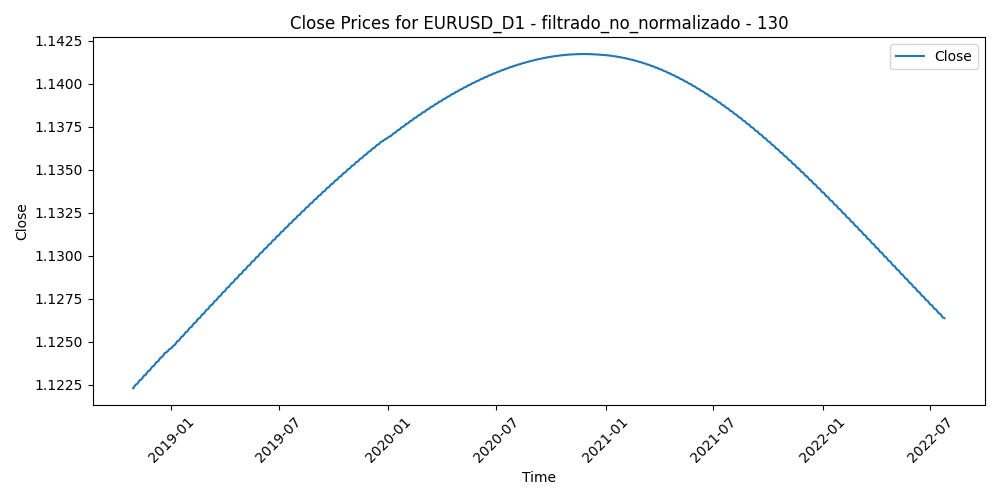

Data behind this chart, as committed beside it:
Time, Close, Volume, diferencia_media_130
2018-10-29, 1.122, 104092, 0.02739
2018-10-30, 1.122, 94160, 0.02965
2018-10-31, 1.122, 103368, 0.0323
2018-11-01, 1.122, 111835, 0.02234
2018-11-02, 1.123, 119077, 0.02411
2018-11-05, 1.123, 90873, 0.02163
2018-11-06, 1.123, 89869, 0.01938
2018-11-07, 1.123, 146464, 0.01917
2018-11-08, 1.123, 111478, 0.02491
2018-11-09, 1.123, 105356, 0.02739
2018-11-12, 1.123, 104322, 0.03854
2018-11-13, 1.123, 117582, 0.03078
2018-11-14, 1.123, 135317, 0.02854
2018-11-15, 1.123, 142675, 0.02608
2018-11-16, 1.123, 111392, 0.01714
2018-11-19, 1.123, 83434, 0.01325
2018-11-20, 1.123, 98388, 0.02123
2018-11-21, 1.123, 93476, 0.01949
2018-11-22, 1.123, 80607, 0.01739
2018-11-23, 1.123, 80041, 0.02435
2018-11-26, 1.123, 80154, 0.02456
2018-11-27, 1.123, 96779, 0.02799
2018-11-28, 1.123, 103149, 0.02028
2018-11-29, 1.123, 93642, 0.01732
2018-11-30, 1.124, 85769, 0.02444
2018-12-03, 1.124, 83634, 0.02076
2018-12-04, 1.124, 103975, 0.02166
2018-12-05, 1.124, 57074, 0.02107
2018-12-06, 1.124, 116070, 0.01744
2018-12-07, 1.124, 100921, 0.0148
2018-12-10, 1.124, 113092, 0.01906
2018-12-11, 1.124, 95964, 0.02243
2018-12-12, 1.124, 97796, 0.01705
2018-12-13, 1.124, 90249, 0.01797
2018-12-14, 1.124, 83066, 0.02321
2018-12-17, 1.124, 76407, 0.01859
2018-12-18, 1.124, 82014, 0.01684
2018-12-19, 1.124, 112964, 0.0154
2018-12-20, 1.124, 122722, 0.008322
2018-12-21, 1.124, 103433, 0.01591
2018-12-24, 1.124, 76271, 0.01165
2018-12-26, 1.124, 57389, 0.01682
2018-12-27, 1.124, 124196, 0.008981
2018-12-28, 1.125, 98881, 0.007963
2018-12-31, 1.125, 65547, 0.007348
2019-01-02, 1.125, 103782, 0.01725
2019-01-03, 1.125, 132179, 0.01198
2019-01-04, 1.125, 108149, 0.01148
2019-01-07, 1.125, 77179, 0.00362
2019-01-08, 1.125, 81861, 0.006668
2019-01-09, 1.125, 111940, -0.003661
2019-01-10, 1.125, 104574, 0.0004208
2019-01-11, 1.125, 92884, 0.003849
2019-01-14, 1.125, 79075, 0.003244
2019-01-15, 1.125, 105695, 0.008684
2019-01-16, 1.125, 80976, 0.01055
2019-01-17, 1.125, 95968, 0.01063
2019-01-18, 1.125, 73480, 0.01292
2019-01-21, 1.125, 48361, 0.01237
2019-01-22, 1.125, 65712, 0.0128
... 910 more rows
